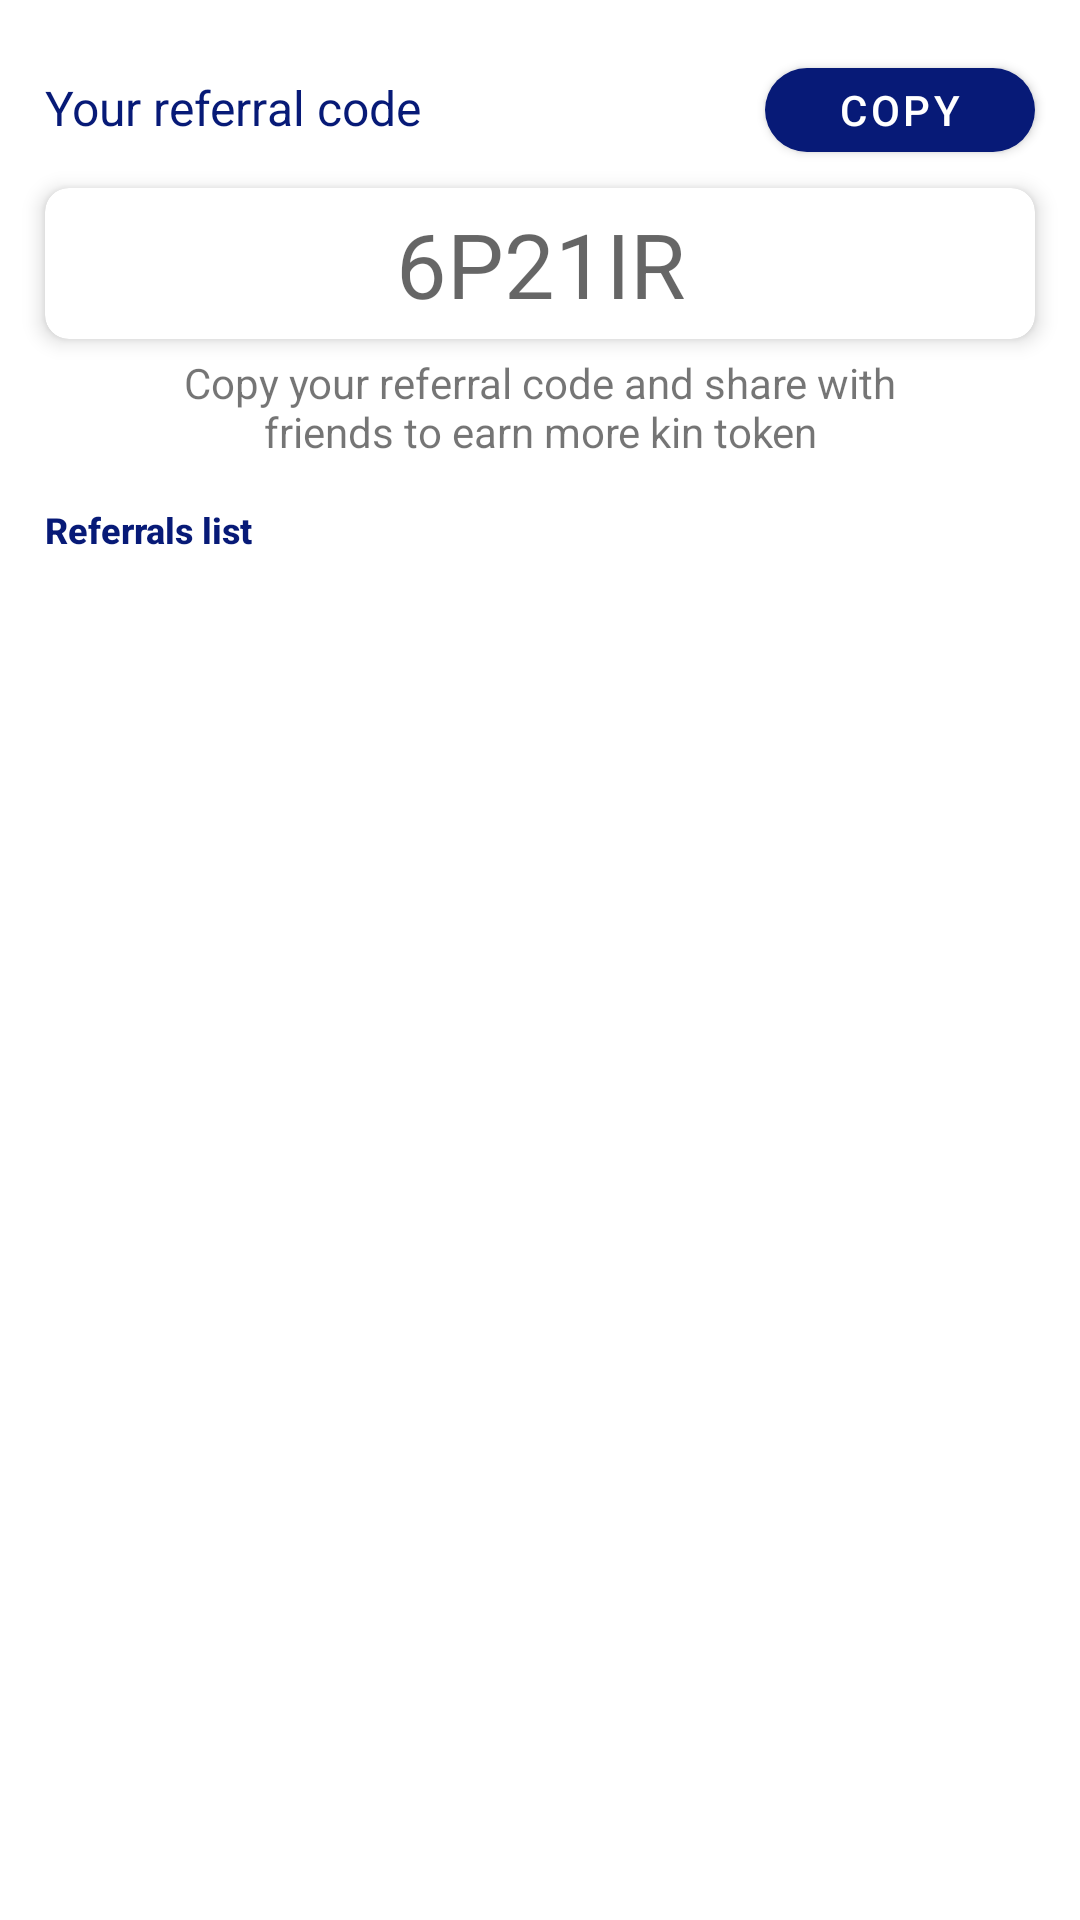

Android layout source for this screen:
<!-- AndroidManifest.xml: application theme Theme.WicryptClone -->
<!-- res/layout/activity_referrals.xml -->
<?xml version="1.0" encoding="utf-8"?>
<androidx.constraintlayout.widget.ConstraintLayout xmlns:android="http://schemas.android.com/apk/res/android"
    xmlns:app="http://schemas.android.com/apk/res-auto"
    xmlns:tools="http://schemas.android.com/tools"
    android:layout_width="match_parent"
    android:layout_height="match_parent"
    tools:context=".ui.navactivities.ReferralsActivity">

    <Button
        android:id="@+id/button2"
        android:layout_width="90dp"
        android:layout_height="40dp"
        android:layout_marginEnd="15dp"
        android:text="COPY"
        app:cornerRadius="15dp"
        app:layout_constraintBaseline_toBaselineOf="@+id/textView20"
        app:layout_constraintEnd_toEndOf="parent" />

    <androidx.cardview.widget.CardView
        android:id="@+id/cardView4"
        android:layout_width="0dp"
        android:layout_height="wrap_content"
        android:layout_marginTop="16dp"
        app:cardCornerRadius="8dp"
        app:cardElevation="4dp"
        app:layout_constraintEnd_toEndOf="@+id/button2"
        app:layout_constraintHorizontal_bias="0.0"
        app:layout_constraintStart_toStartOf="@+id/textView20"
        app:layout_constraintTop_toBottomOf="@+id/textView20">

        <androidx.constraintlayout.widget.ConstraintLayout
            android:layout_width="match_parent"
            android:layout_height="match_parent">

            <TextView
                android:id="@+id/textView22"
                android:layout_width="wrap_content"
                android:layout_height="wrap_content"
                android:layout_marginTop="5dp"
                android:layout_marginBottom="5dp"
                android:text="6P21IR"
                android:textAlignment="center"
                android:textAppearance="@style/TextAppearance.AppCompat.Display1"
                android:textSize="30sp"
                app:layout_constraintBottom_toBottomOf="parent"
                app:layout_constraintEnd_toEndOf="parent"
                app:layout_constraintStart_toStartOf="parent"
                app:layout_constraintTop_toTopOf="parent" />
        </androidx.constraintlayout.widget.ConstraintLayout>

    </androidx.cardview.widget.CardView>

    <TextView
        android:id="@+id/textView20"
        android:layout_width="wrap_content"
        android:layout_height="wrap_content"
        android:layout_marginStart="15dp"
        android:layout_marginTop="25dp"
        android:fontFamily="sans-serif"
        android:text="Your referral code"
        android:textColor="@color/color_primary"
        android:textSize="16sp"
        app:layout_constraintEnd_toStartOf="@+id/button2"
        app:layout_constraintHorizontal_bias="0.0"
        app:layout_constraintStart_toStartOf="parent"
        app:layout_constraintTop_toTopOf="parent" />

    <TextView
        android:id="@+id/textView21"
        android:layout_width="0dp"
        android:layout_height="wrap_content"
        android:layout_marginStart="25dp"
        android:layout_marginTop="5dp"
        android:layout_marginEnd="25dp"
        android:maxEms="26"
        android:text="Copy your referral code and share with friends to earn more kin token"
        android:textAlignment="center"
        app:layout_constraintEnd_toEndOf="@+id/cardView4"
        app:layout_constraintStart_toStartOf="@+id/cardView4"
        app:layout_constraintTop_toBottomOf="@+id/cardView4" />

    <androidx.recyclerview.widget.RecyclerView
        android:layout_width="0dp"
        android:layout_height="0dp"
        android:layout_marginTop="10dp"
        android:layout_marginBottom="20dp"
        app:layout_constraintBottom_toBottomOf="parent"
        app:layout_constraintEnd_toEndOf="@+id/cardView4"
        app:layout_constraintStart_toStartOf="@+id/cardView4"
        app:layout_constraintTop_toBottomOf="@+id/textView23"
        app:layout_constraintVertical_bias="0.0" />

    <TextView
        android:id="@+id/textView23"
        android:layout_width="wrap_content"
        android:layout_height="wrap_content"
        android:layout_marginTop="15dp"
        android:fontFamily="sans-serif-medium"
        android:text="Referrals list"
        android:textColor="@color/color_primary"
        android:textSize="12sp"
        android:textStyle="bold"
        app:layout_constraintEnd_toEndOf="@+id/cardView4"
        app:layout_constraintHorizontal_bias="0.0"
        app:layout_constraintStart_toStartOf="@+id/cardView4"
        app:layout_constraintTop_toBottomOf="@+id/textView21" />
</androidx.constraintlayout.widget.ConstraintLayout>
<!-- resources referenced by this layout -->
<resources>
  <color name="color_primary">#071A77</color>
  <style name="Theme.WicryptClone" parent="Theme.MaterialComponents.DayNight.DarkActionBar">
          
          <item name="colorPrimary">@color/color_primary</item>
          <item name="colorPrimaryVariant">@color/color_primary_dark</item>
          <item name="colorOnPrimary">@color/white</item>
          
          <item name="colorSecondary">@color/color_secondary</item>
          <item name="colorSecondaryVariant">@color/color_secondary_dark</item>
          <item name="colorOnSecondary">@color/black</item>
          
          <item name="android:statusBarColor" tools:targetApi="l">?attr/colorPrimaryVariant</item>
          
          <item name="actionOverflowButtonStyle">@style/actionOverflowButtonStyle</item>
      </style>
  <color name="color_primary_dark">#071A77</color>
  <color name="white">#FFFFFFFF</color>
  <color name="color_secondary">#071A77</color>
  <color name="color_secondary_dark">#071A77</color>
  <color name="black">#FF000000</color>
  <style name="actionOverflowButtonStyle" parent="@style/Widget.AppCompat.ActionButton.Overflow">
          <item name="android:tint">@color/white</item>
      </style>
</resources>
